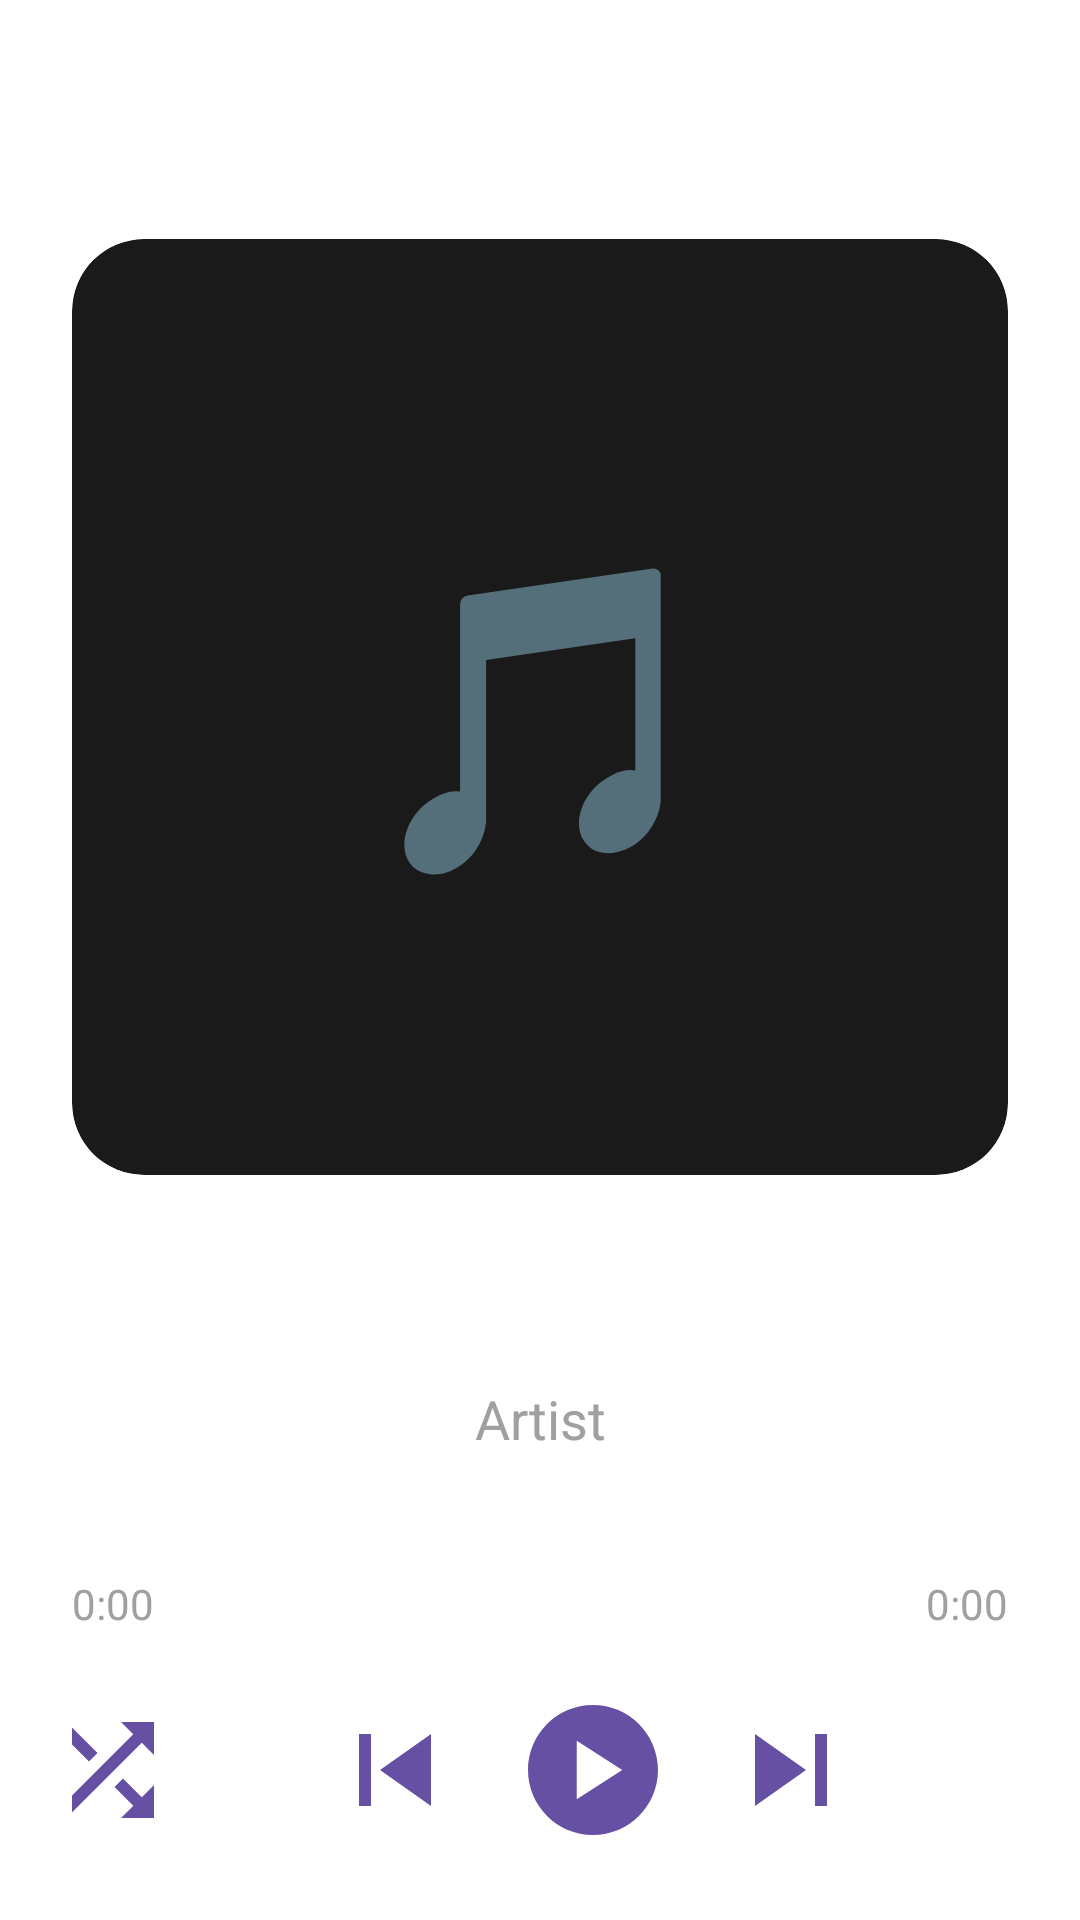

Layout XML and referenced resources for this Android screen:
<!-- AndroidManifest.xml: application theme Theme.MusicPlayer -->
<!-- res/layout/activity_player.xml -->
<?xml version="1.0" encoding="utf-8"?>
<androidx.constraintlayout.widget.ConstraintLayout
    xmlns:android="http://schemas.android.com/apk/res/android"
    xmlns:app="http://schemas.android.com/apk/res-auto"
    android:layout_width="match_parent"
    android:layout_height="match_parent"
    android:background="@drawable/background_app1"
    android:padding="24dp">

    <TextView
        android:id="@+id/textSelectPlaylist"
        android:layout_width="wrap_content"
        android:layout_height="wrap_content"
        android:layout_marginTop="16dp"
        android:text="Select Playlist"
        android:textColor="#FFFFFF"
        android:textSize="16sp"
        app:layout_constraintEnd_toEndOf="parent"
        app:layout_constraintStart_toStartOf="parent"
        app:layout_constraintTop_toTopOf="parent" />

    
    <androidx.cardview.widget.CardView
        android:id="@+id/cardAlbumArt"
        android:layout_width="match_parent"
        android:layout_height="0dp"
        android:layout_marginTop="40dp"
        android:layout_marginBottom="40dp"
        app:cardBackgroundColor="#1A1A1A"
        app:cardCornerRadius="24dp"
        app:cardElevation="0dp"
        app:layout_constraintBottom_toTopOf="@+id/textPlayerTitle"
        app:layout_constraintDimensionRatio="1:1"
        app:layout_constraintEnd_toEndOf="parent"
        app:layout_constraintStart_toStartOf="parent"
        app:layout_constraintTop_toBottomOf="@+id/textSelectPlaylist">

        <TextView
            android:layout_width="match_parent"
            android:layout_height="match_parent"
            android:gravity="center"
            android:text="🎵"
            android:textSize="100sp" />
    </androidx.cardview.widget.CardView>

    <TextView
        android:id="@+id/textPlayerTitle"
        android:layout_width="match_parent"
        android:layout_height="wrap_content"
        android:layout_marginBottom="8dp"
        android:gravity="center"
        android:text="Title"
        android:textColor="#FFFFFF"
        android:textSize="32sp"
        android:textStyle="bold"
        app:layout_constraintBottom_toTopOf="@+id/textPlayerArtist" />

    <TextView
        android:id="@+id/textPlayerArtist"
        android:layout_width="match_parent"
        android:layout_height="wrap_content"
        android:layout_marginBottom="32dp"
        android:gravity="center"
        android:text="Artist"
        android:textColor="#A0A0A0"
        android:textSize="18sp"
        app:layout_constraintBottom_toTopOf="@+id/seekBarPlayer" />

    <SeekBar
        android:id="@+id/seekBarPlayer"
        android:layout_width="match_parent"
        android:layout_height="wrap_content"
        android:layout_marginBottom="8dp"
        android:progressTint="#8A65D6"
        android:thumbTint="#8A65D6"
        app:layout_constraintBottom_toTopOf="@+id/layoutTimers"
        android:paddingStart="10dp"
        android:paddingEnd="10dp"/>

    <LinearLayout
        android:id="@+id/layoutTimers"
        android:layout_width="match_parent"
        android:layout_height="wrap_content"
        android:layout_marginBottom="20dp"
        android:orientation="horizontal"
        app:layout_constraintBottom_toTopOf="@+id/layoutControls">

        <TextView
            android:id="@+id/textCurrentTime"
            android:layout_width="wrap_content"
            android:layout_height="wrap_content"
            android:layout_weight="1"
            android:text="0:00"
            android:textColor="#A0A0A0"
            android:textSize="14sp" />

        <TextView
            android:id="@+id/textTotalTime"
            android:layout_width="wrap_content"
            android:layout_height="wrap_content"
            android:gravity="end"
            android:text="0:00"
            android:textColor="#A0A0A0"
            android:textSize="14sp" />
    </LinearLayout>

    
    <LinearLayout
        android:id="@+id/layoutControls"
        android:layout_width="match_parent"
        android:layout_height="wrap_content"
        android:gravity="center_vertical"
        android:orientation="horizontal"
        app:layout_constraintBottom_toBottomOf="parent"
        app:layout_constraintEnd_toEndOf="parent"
        app:layout_constraintStart_toStartOf="parent">

        <ImageButton
            android:id="@+id/btnShuffle"
            android:layout_width="48dp"
            android:layout_height="48dp"
            android:background="?attr/selectableItemBackgroundBorderless"
            android:contentDescription="Shuffle"
            android:src="@drawable/baseline_shuffle_24"
            android:layout_marginLeft="-13dp"/>

        <Space
            android:layout_width="0dp"
            android:layout_height="wrap_content"
            android:layout_weight="1" />

        <ImageButton
            android:id="@+id/btnPrevSong"
            android:layout_width="80dp"
            android:layout_height="48dp"
            android:background="?attr/selectableItemBackgroundBorderless"
            android:contentDescription="Previous Song"
            android:src="@drawable/baseline_skip_previous_24" />

        <ImageButton
            android:id="@+id/btnPlayPause"
            android:layout_width="52dp"
            android:layout_height="52dp"
            android:background="?attr/selectableItemBackgroundBorderless"
            android:contentDescription="Play or Pause"
            android:scaleType="fitCenter"
            android:src="@drawable/baseline_play_circle_24" />

        <ImageButton
            android:id="@+id/btnNextSong"
            android:layout_width="80dp"
            android:layout_height="48dp"
            android:background="?attr/selectableItemBackgroundBorderless"
            android:contentDescription="Next Song"
            android:src="@drawable/baseline_skip_next_24" />

        <Space
            android:layout_width="0dp"
            android:layout_height="wrap_content"
            android:layout_weight="1" />

    </LinearLayout>

</androidx.constraintlayout.widget.ConstraintLayout>
<!-- resources referenced by this layout -->
<resources>
  <!-- drawable baseline_play_circle_24 (drawable) -->
  <vector xmlns:android="http://schemas.android.com/apk/res/android" android:height="24dp" android:tint="#6650A3" android:viewportHeight="24" android:viewportWidth="24" android:width="24dp">
        
      <path android:fillColor="@android:color/white" android:pathData="M12,2C6.48,2 2,6.48 2,12s4.48,10 10,10s10,-4.48 10,-10S17.52,2 12,2zM9.5,16.5v-9l7,4.5L9.5,16.5z"/>
      
  </vector>
  <!-- drawable baseline_shuffle_24 (drawable) -->
  <vector xmlns:android="http://schemas.android.com/apk/res/android" android:height="24dp" android:tint="#6650A3" android:viewportHeight="24" android:viewportWidth="24" android:width="24dp">
        
      <path android:fillColor="@android:color/white" android:pathData="M10.59,9.17L5.41,4 4,5.41l5.17,5.17 1.42,-1.41zM14.5,4l2.04,2.04L4,18.59 5.41,20 17.96,7.46 20,9.5L20,4h-5.5zM14.83,13.41l-1.41,1.41 3.13,3.13L14.5,20L20,20v-5.5l-2.04,2.04 -3.13,-3.13z"/>
      
  </vector>
  <!-- drawable baseline_skip_next_24 (drawable) -->
  <vector xmlns:android="http://schemas.android.com/apk/res/android" android:height="24dp" android:tint="#6650A3" android:viewportHeight="24" android:viewportWidth="24" android:width="24dp">
        
      <path android:fillColor="@android:color/white" android:pathData="M6,18l8.5,-6L6,6v12zM16,6v12h2V6h-2z"/>
      
  </vector>
  <!-- drawable baseline_skip_previous_24 (drawable) -->
  <vector xmlns:android="http://schemas.android.com/apk/res/android" android:height="24dp" android:tint="#6650A3" android:viewportHeight="24" android:viewportWidth="24" android:width="24dp">
        
      <path android:fillColor="@android:color/white" android:pathData="M6,6h2v12L6,18zM9.5,12l8.5,6L18,6z"/>
      
  </vector>
</resources>
